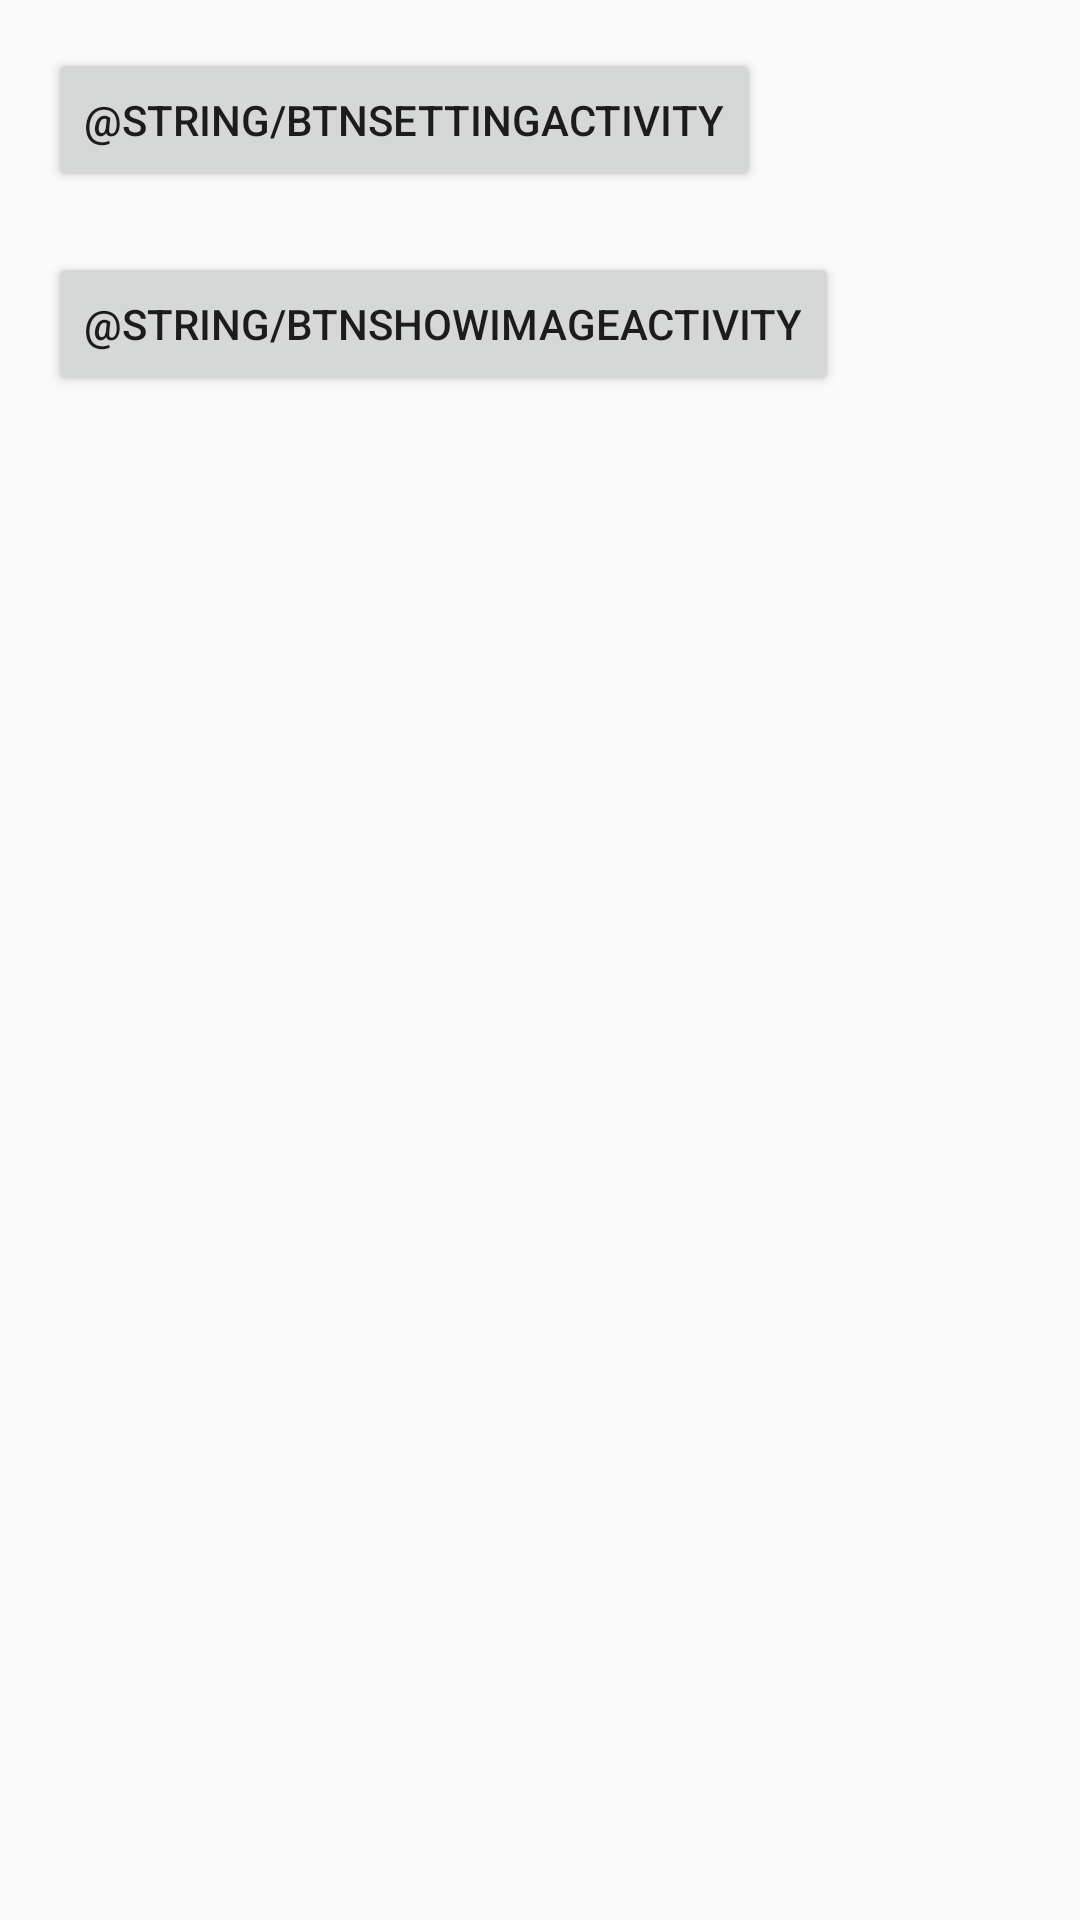

Produce the Android XML layout that renders to this screen, including the resource entries it uses.
<!-- AndroidManifest.xml: application theme AppTheme -->
<!-- res/layout/activity_main.xml -->
<?xml version="1.0" encoding="utf-8"?>
<RelativeLayout
    xmlns:android="http://schemas.android.com/apk/res/android"
    xmlns:tools="http://schemas.android.com/tools"
    android:layout_width="match_parent"
    android:layout_height="match_parent"
    android:paddingBottom="@dimen/activity_vertical_margin"
    android:paddingLeft="@dimen/activity_horizontal_margin"
    android:paddingRight="@dimen/activity_horizontal_margin"
    android:paddingTop="@dimen/activity_vertical_margin"
    tools:context=".ui.activity.MainActivity">

    <Button
        android:id="@+id/btnSettingActivity"
        android:layout_width="wrap_content"
        android:layout_height="wrap_content"
        android:text="@string/btnSettingActivity"
        />

    <Button
        android:id="@+id/btnShowImageActivity"
        android:layout_width="wrap_content"
        android:layout_height="wrap_content"
        android:layout_below="@+id/btnSettingActivity"
        android:layout_marginTop="20dp"
        android:text="@string/btnShowImageActivity"
        />

</RelativeLayout>
<!-- resources referenced by this layout -->
<resources>
  <dimen name="activity_horizontal_margin">16dp</dimen>
  <dimen name="activity_vertical_margin">16dp</dimen>
  <style name="AppTheme" parent="Theme.AppCompat.Light.DarkActionBar">
          
          <item name="colorPrimary">@color/colorPrimary</item>
          <item name="colorPrimaryDark">@color/colorPrimaryDark</item>
          <item name="colorAccent">@color/colorAccent</item>
      </style>
  <!-- not gathered from this repository: default colours our renderer supplied (Android Studio template values) -->
  <color name="colorPrimary">#FF6200EE</color>
  <color name="colorPrimaryDark">#FF3700B3</color>
  <color name="colorAccent">#FF03DAC5</color>
</resources>
